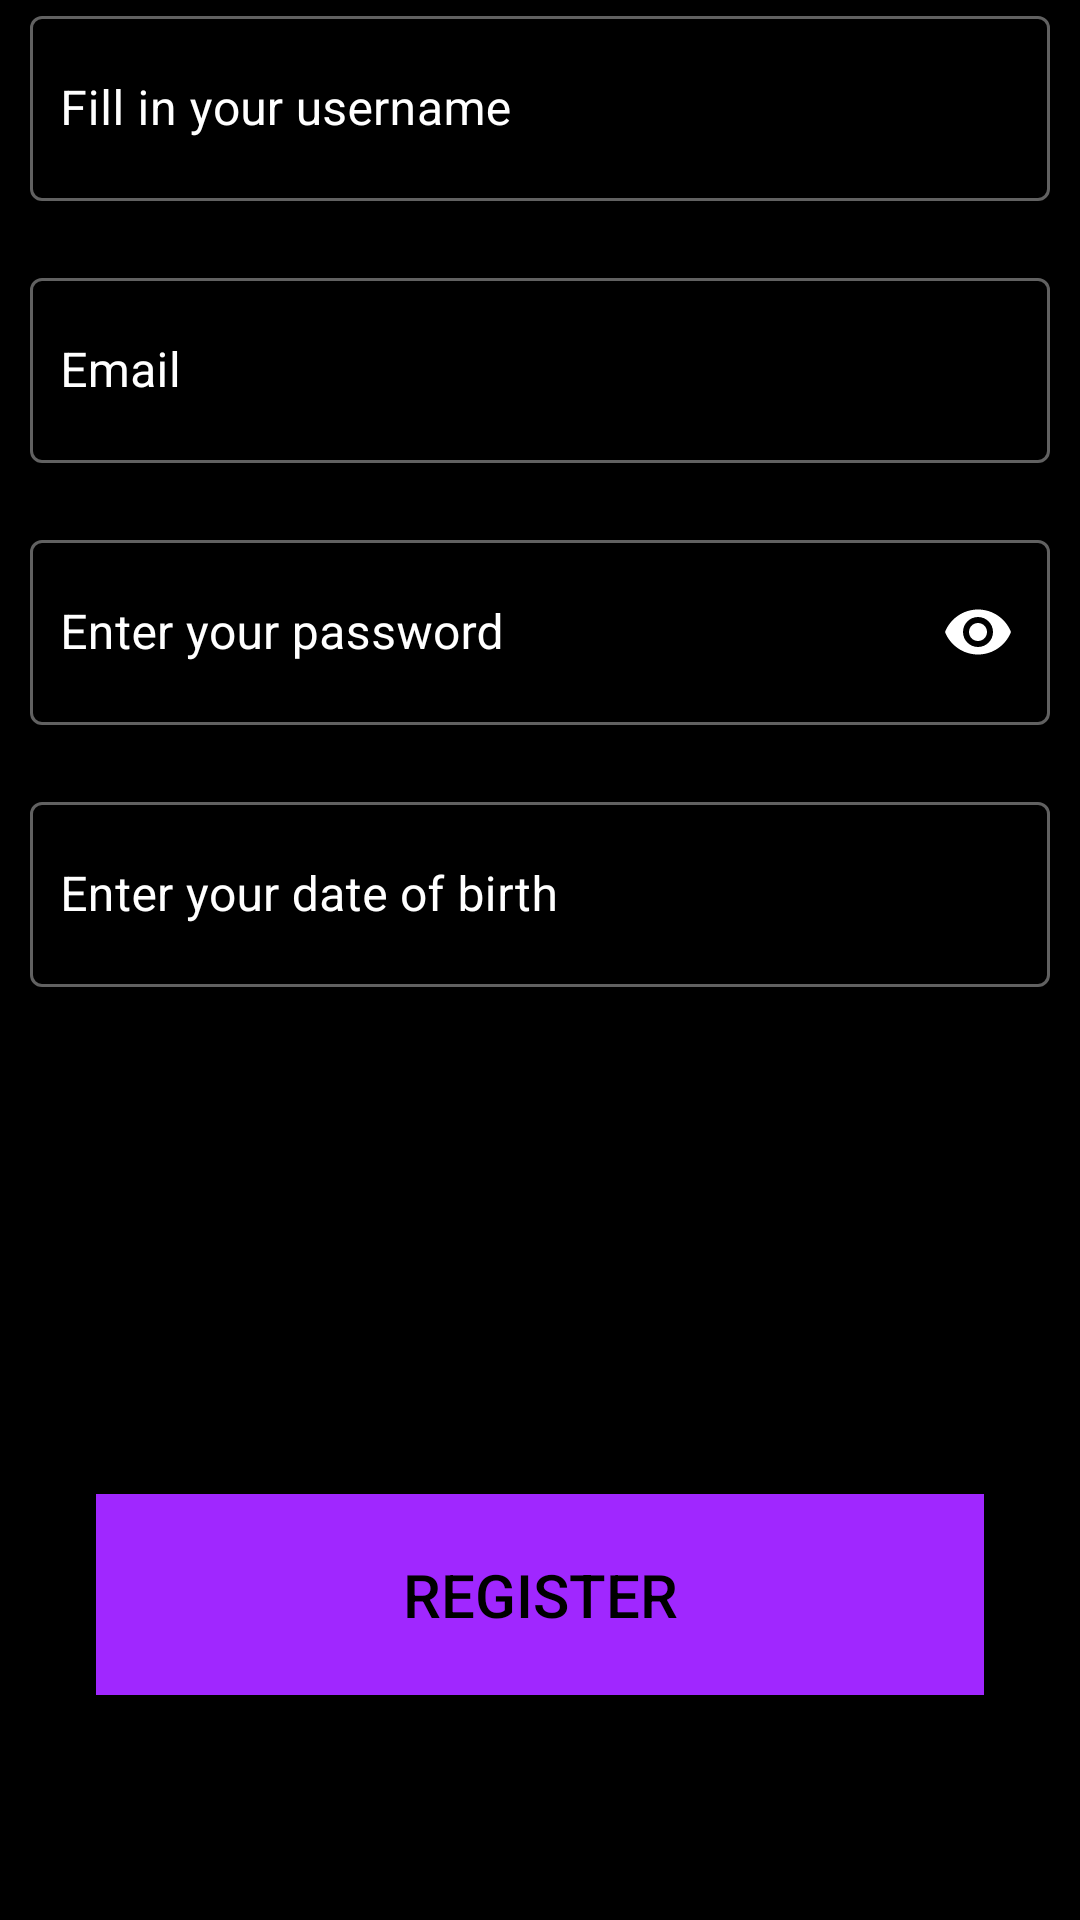

Reconstruct the res/layout file that produces this screen, plus the resources it refers to.
<!-- AndroidManifest.xml: application theme AppTheme -->
<!-- res/layout/fragment_register.xml -->
<?xml version="1.0" encoding="utf-8"?>
<androidx.constraintlayout.widget.ConstraintLayout
    xmlns:android="http://schemas.android.com/apk/res/android"
    xmlns:app="http://schemas.android.com/apk/res-auto"
    android:layout_width="match_parent"
    android:layout_height="match_parent"
    android:background="@color/FragmentBackground"
    android:id="@+id/registerLay">


    <com.google.android.material.textfield.TextInputLayout
        android:id="@+id/usernameLay"
        style="@style/editTextLayout"
        app:layout_constraintEnd_toEndOf="parent"
        app:layout_constraintStart_toStartOf="parent"
        android:hint="@string/hintUsername"
        app:layout_constraintTop_toTopOf="parent">

        <com.google.android.material.textfield.TextInputEditText
            android:id="@+id/username"
            style="@style/editText"
            android:inputType="textPersonName" />

    </com.google.android.material.textfield.TextInputLayout>

    <com.google.android.material.textfield.TextInputLayout
        android:id="@+id/emailLay"
        style="@style/editTextLayout"
        app:layout_constraintTop_toBottomOf="@+id/usernameLay"
        app:layout_constraintEnd_toEndOf="parent"
        app:layout_constraintStart_toStartOf="parent"
        android:hint="@string/hintEmail">

        <com.google.android.material.textfield.TextInputEditText
            android:id="@+id/email"
            style="@style/editText"
            android:inputType="textEmailAddress" />

    </com.google.android.material.textfield.TextInputLayout>

    <com.google.android.material.textfield.TextInputLayout
        android:id="@+id/passwordLay"
        style="@style/editTextLayout"
        app:layout_constraintTop_toBottomOf="@id/emailLay"
        app:layout_constraintEnd_toEndOf="parent"
        app:layout_constraintStart_toStartOf="parent"
        app:endIconMode="password_toggle"
        app:endIconTint="@color/TextColor"
        android:hint="@string/password">

        <com.google.android.material.textfield.TextInputEditText
            android:id="@+id/password"
            style="@style/editText"
            android:inputType="textPassword"/>

    </com.google.android.material.textfield.TextInputLayout>

    <TextView
        android:visibility="gone"
        android:id="@+id/password_strength"
        android:layout_width="wrap_content"
        android:layout_height="wrap_content"
        android:text="@string/password_strength_weak"
        android:textColor="@color/TextColorFade"
        android:layout_marginEnd="10dp"
        app:layout_constraintEnd_toEndOf="parent"
        app:layout_constraintStart_toStartOf="parent"
        app:layout_constraintTop_toBottomOf="@id/emailLay"
        app:layout_constraintBottom_toTopOf="@id/progressBar"/>

    <androidx.core.widget.ContentLoadingProgressBar
        android:visibility="gone"
        style="?android:attr/progressBarStyleHorizontal"
        android:id="@+id/progressBar"
        android:indeterminate="false"
        android:layout_width="0dp"
        android:layout_height="wrap_content"
        android:maxHeight="20dip"
        android:maxWidth="20dip"
        android:progress="0"
        app:layout_constraintEnd_toEndOf="@+id/passwordLay"
        app:layout_constraintStart_toStartOf="@+id/passwordLay"
        app:layout_constraintTop_toBottomOf="@id/password_strength" />

    <TextView
        android:id="@+id/login_instructions"
        android:visibility="gone"
        android:layout_width="0dp"
        android:layout_height="wrap_content"
        android:text="@string/passwordRules"
        android:textColor="@color/TextColorFade"
        app:layout_constraintEnd_toEndOf="@id/progressBar"
        app:layout_constraintStart_toStartOf="@id/progressBar"
        app:layout_constraintTop_toBottomOf="@id/progressBar"/>


    <com.google.android.material.textfield.TextInputLayout
        android:id="@+id/dateLay"
        style="@style/editTextLayout"
        app:layout_constraintTop_toBottomOf="@id/passwordLay"
        app:layout_constraintEnd_toEndOf="parent"
        app:layout_constraintStart_toStartOf="parent"
        android:hint="@string/birthday">

        <com.google.android.material.textfield.TextInputEditText
            android:id="@+id/datePicker"
            android:focusableInTouchMode="false"
            android:inputType=""
            style="@style/editText" />

    </com.google.android.material.textfield.TextInputLayout>


    <Button
        android:id="@+id/registerButton"
        android:layout_width="match_parent"
        android:layout_height="wrap_content"
        android:layout_marginStart="32dp"
        android:layout_marginEnd="32dp"
        android:layout_marginBottom="75dp"
        android:background="@color/colorPrimary"
        android:padding="20dp"
        android:text="@string/register"
        android:textSize="20sp"
        android:textColor="@color/FragmentBackground"
        app:layout_constraintBottom_toBottomOf="parent"
        app:layout_constraintEnd_toEndOf="parent"
        app:layout_constraintStart_toStartOf="parent" />

</androidx.constraintlayout.widget.ConstraintLayout>
<!-- resources referenced by this layout -->
<resources>
  <color name="FragmentBackground">#000000</color>
  <color name="TextColor">#FFFFFF</color>
  <color name="TextColorFade">#66FFFFFF</color>
  <color name="colorPrimary">#A027FF</color>
  <string name="birthday">Enter your date of birth</string>
  <string name="hintEmail">Email</string>
  <string name="hintUsername">Fill in your username</string>
  <string name="password">Enter your password</string>
  <string name="passwordRules">Your password must be at least 8 characters. With at least 1 number and 1 special character</string>
  <string name="password_strength_weak">Weak</string>
  <string name="register">Register</string>
  <style name="editText">
          <item name="android:paddingStart">10dp</item>
          <item name="android:paddingTop">20dp</item>
          <item name="android:paddingBottom">20dp</item>
          <item name="android:textColor">@color/TextColor</item>
          <item name="android:layout_width">match_parent</item>
          <item name="android:layout_height">wrap_content</item>
          <item name="android:layout_marginTop">90dp</item>
      </style>
  <style name="editTextLayout" parent="Widget.MaterialComponents.TextInputLayout.OutlinedBox">
          <item name="android:layout_width">match_parent</item>
          <item name="android:layout_height">wrap_content</item>
          <item name="errorEnabled">true</item>
          <item name="android:textColorHint">@color/TextColor</item>
          <item name="android:layout_marginStart">10dp</item>
          <item name="android:layout_marginEnd">10dp</item>
          <item name="colorPrimary">@color/colorPrimary</item>
      </style>
  <style name="AppTheme" parent="Theme.MaterialComponents.Light.NoActionBar">
          
          <item name="colorPrimary">@color/colorPrimary</item>
          <item name="colorPrimaryDark">@color/colorPrimaryDark</item>
          <item name="colorAccent">@color/colorAccent</item>
          <item name="colorOnSurface">@color/TextColor</item>
          <item name="colorSurface">@color/colorSurface</item>
      </style>
  <color name="colorPrimaryDark">#A027FF</color>
  <color name="colorAccent">#03DAC5</color>
  <color name="colorSurface">@color/panel</color>
  <color name="panel">#8C8888</color>
</resources>
